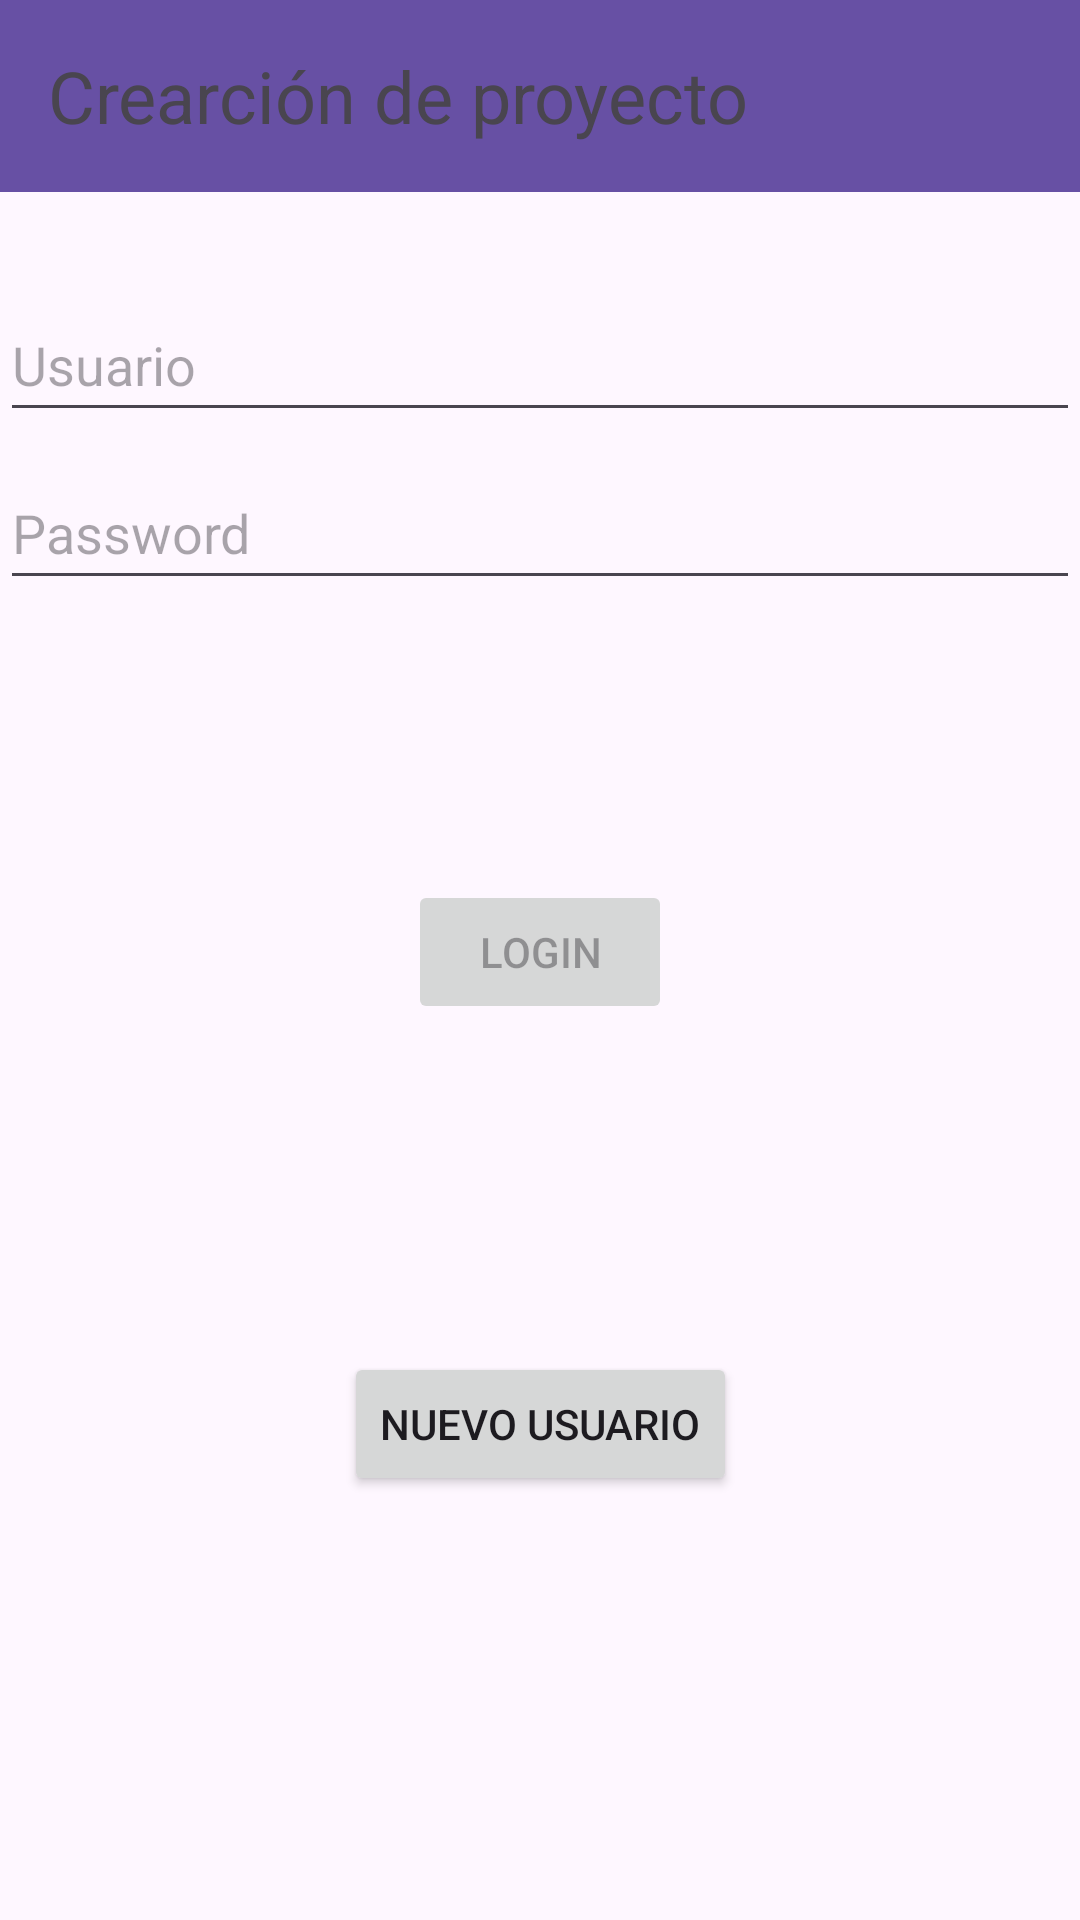

Write the Android layout XML for this screen, with the resource values it uses.
<!-- AndroidManifest.xml: application theme Theme.GestorEfectivo -->
<!-- res/layout/activity_login.xml -->
<?xml version="1.0" encoding="utf-8"?>
<androidx.constraintlayout.widget.ConstraintLayout xmlns:android="http://schemas.android.com/apk/res/android"
    xmlns:app="http://schemas.android.com/apk/res-auto"
    xmlns:tools="http://schemas.android.com/tools"
    android:id="@+id/container"
    android:layout_width="match_parent"
    android:layout_height="match_parent"
    android:paddingLeft="@dimen/activity_horizontal_margin"
    android:paddingTop="@dimen/activity_vertical_margin"
    android:paddingRight="@dimen/activity_horizontal_margin"
    android:paddingBottom="@dimen/activity_vertical_margin"
    tools:context=".Login.data.login.LoginActivity">


    <include
        android:id="@+id/top_toolbar"
        layout="@layout/top_toolbar" />

    <EditText
        android:id="@+id/username"
        android:layout_width="0dp"
        android:layout_height="wrap_content"
        android:layout_marginTop="96dp"
        android:hint="@string/prompt_user"
        android:inputType="textEmailAddress"
        android:minHeight="48dp"
        android:selectAllOnFocus="true"
        app:layout_constraintEnd_toEndOf="parent"
        app:layout_constraintStart_toStartOf="parent"
        app:layout_constraintTop_toTopOf="parent" />

    <EditText
        android:id="@+id/password"
        android:layout_width="0dp"
        android:layout_height="wrap_content"
        android:layout_marginTop="8dp"
        android:hint="@string/prompt_password"
        android:imeActionLabel="@string/action_sign_in_short"
        android:imeOptions="actionDone"
        android:inputType="textPassword"
        android:minHeight="48dp"
        android:selectAllOnFocus="true"
        app:layout_constraintEnd_toEndOf="parent"
        app:layout_constraintStart_toStartOf="parent"
        app:layout_constraintTop_toBottomOf="@+id/username" />

    <Button
        android:id="@+id/login"
        android:layout_width="wrap_content"
        android:layout_height="wrap_content"
        android:layout_gravity="start"
        android:layout_marginTop="16dp"
        android:layout_marginBottom="16dp"
        android:enabled="false"
        android:text="@string/action_sign_in"
        app:layout_constraintBottom_toTopOf="@+id/new_user"
        app:layout_constraintEnd_toEndOf="parent"
        app:layout_constraintStart_toStartOf="parent"
        app:layout_constraintTop_toBottomOf="@+id/password"
        app:layout_constraintVertical_bias="0.2" />

    <Button
        android:id="@+id/new_user"
        android:layout_width="wrap_content"
        android:layout_height="wrap_content"
        android:layout_gravity="start"
        android:layout_marginTop="16dp"
        android:layout_marginBottom="64dp"
        android:text="@string/new_user"
        app:layout_constraintBottom_toBottomOf="parent"
        app:layout_constraintEnd_toEndOf="parent"
        app:layout_constraintStart_toStartOf="parent"
        app:layout_constraintTop_toBottomOf="@+id/login"
        app:layout_constraintVertical_bias="0.2" />


    <ProgressBar
        android:id="@+id/loading"
        android:layout_width="wrap_content"
        android:layout_height="wrap_content"
        android:layout_gravity="center"
        android:layout_marginTop="64dp"
        android:layout_marginBottom="64dp"
        android:visibility="gone"
        app:layout_constraintBottom_toBottomOf="parent"
        app:layout_constraintEnd_toEndOf="@+id/password"
        app:layout_constraintStart_toStartOf="@+id/password"
        app:layout_constraintTop_toTopOf="parent"
        app:layout_constraintVertical_bias="0.3" />

</androidx.constraintlayout.widget.ConstraintLayout>
<!-- res/layout/top_toolbar.xml (included above) -->
<?xml version="1.0" encoding="utf-8"?>
<androidx.appcompat.widget.Toolbar
    xmlns:android="http://schemas.android.com/apk/res/android"
    android:id="@+id/top_toolbar"
    android:layout_width="match_parent"
    android:layout_height="?attr/actionBarSize"
    android:background="?attr/colorPrimary"
    android:elevation="4dp"
    android:theme="@style/ThemeOverlay.AppCompat.ActionBar">

    <TextView
        android:layout_width="match_parent"
        android:layout_height="wrap_content"
        android:text="Crearción de proyecto"
        android:textSize="24dp"/>
</androidx.appcompat.widget.Toolbar>
<!-- resources referenced by this layout -->
<resources>
  <string name="action_sign_in">Login</string>
  <string name="action_sign_in_short">Sign in</string>
  <string name="new_user">Nuevo usuario</string>
  <string name="prompt_password">Password</string>
  <string name="prompt_user">Usuario</string>
  <style name="Theme.GestorEfectivo" parent="Base.Theme.GestorEfectivo" />
  <style name="Base.Theme.GestorEfectivo" parent="Theme.Material3.DayNight.NoActionBar">
          
          
      </style>
</resources>
